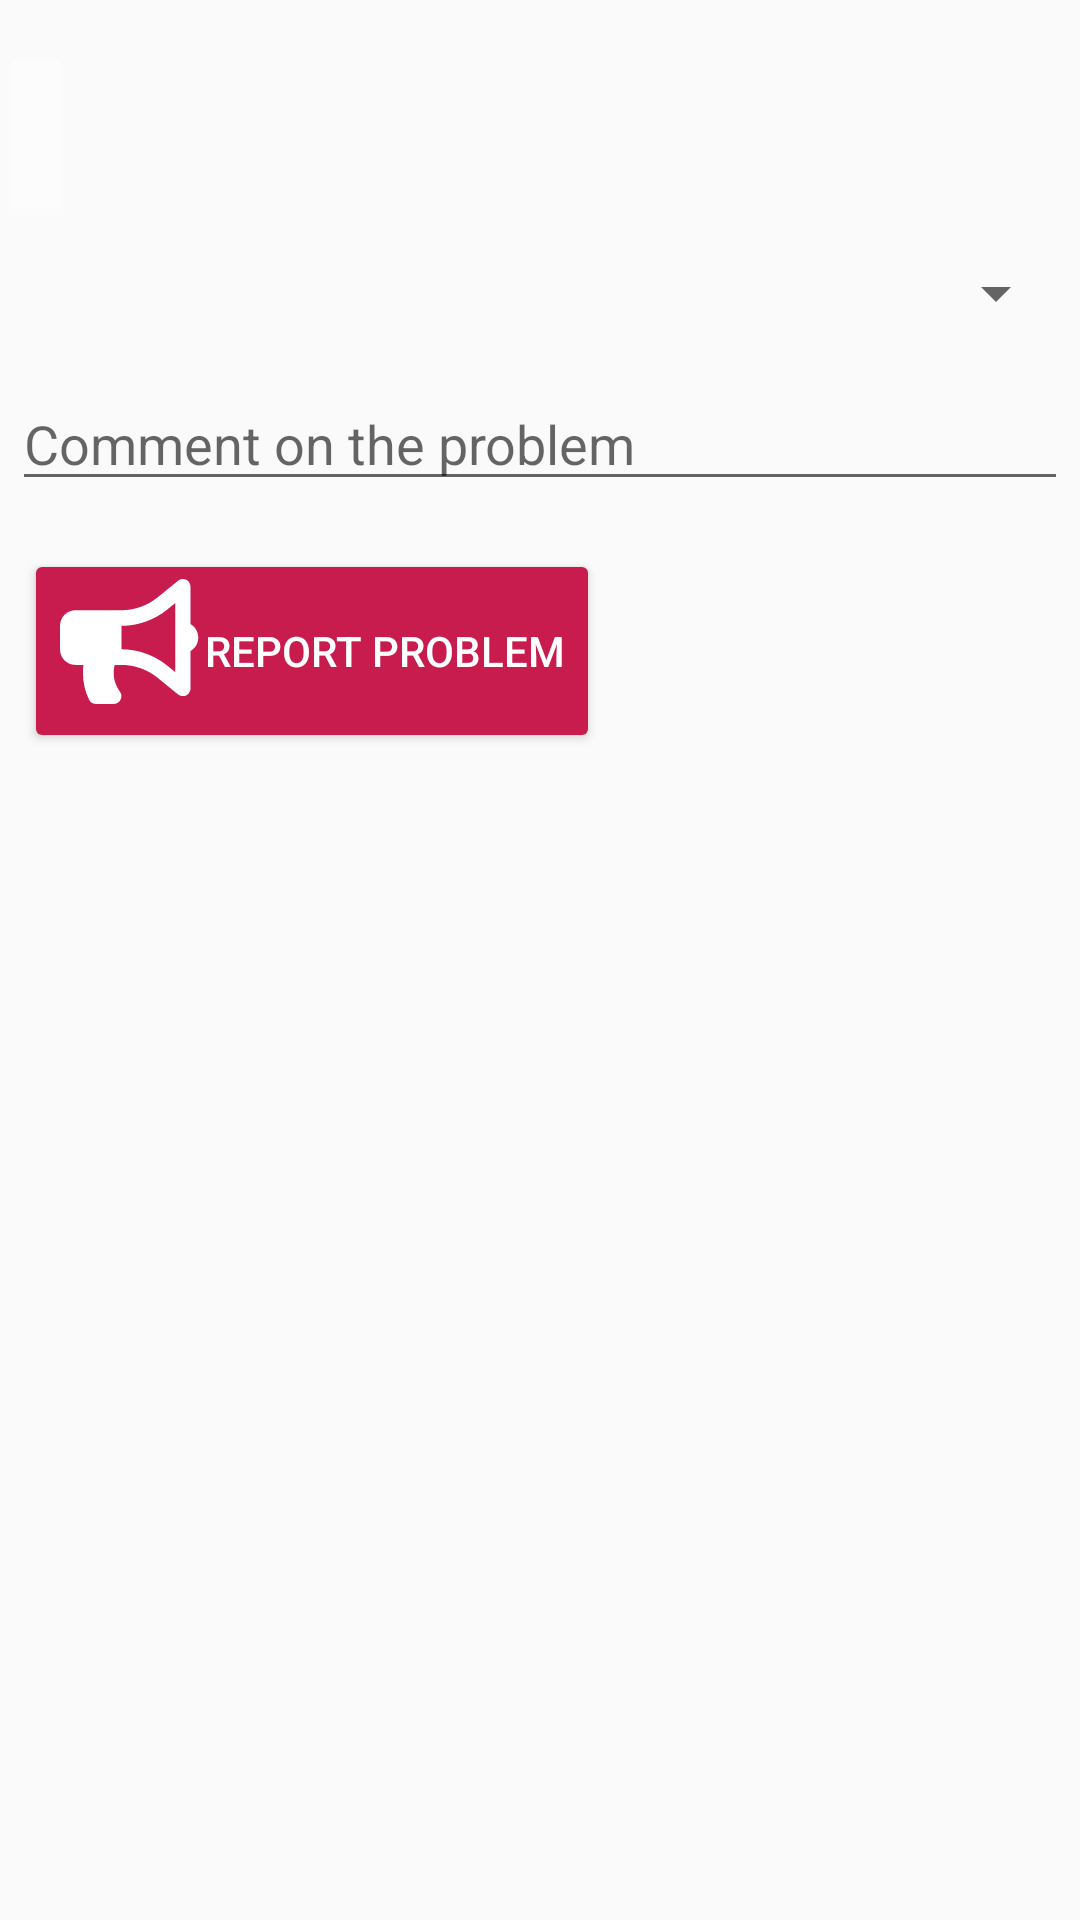

This screen was rendered from an Android layout file. Write that file and the resources it references.
<!-- AndroidManifest.xml: application theme AppTheme -->
<!-- res/layout/report_problem.xml -->
<?xml version="1.0" encoding="utf-8"?>
<RelativeLayout xmlns:android="http://schemas.android.com/apk/res/android"
    xmlns:tools="http://schemas.android.com/tools"
    android:orientation="vertical"
    android:layout_width="wrap_content"
    android:layout_height="wrap_content"
    android:padding="4dp"
    tools:context="de.bahnhoefe.deutschlands.bahnhofsfotos.ProblemReportActivity">

    <TextView
        android:id="@+id/tv_station_title"
        android:layout_width="wrap_content"
        android:layout_height="wrap_content"
        android:layout_alignParentStart="true"
        android:layout_alignParentTop="true"
        android:layout_marginTop="16dp"
        android:textSize="25sp"
        android:textIsSelectable="true"
        android:textStyle="bold"
        android:background="#50ffffff"
        android:padding="8dp" />

    <Spinner
        android:id="@+id/problem_type"
        android:layout_width="match_parent"
        android:layout_height="wrap_content"
        android:layout_marginTop="16dp"
        android:layout_below="@+id/tv_station_title" />

    <EditText
        android:id="@+id/et_problem_comment"
        android:inputType="textUri"
        android:hint="@string/report_problem_comment_hint"
        android:layout_width="match_parent"
        android:layout_height="wrap_content"
        android:layout_marginTop="16dp"
        android:importantForAutofill="no"
        android:layout_below="@+id/problem_type" />

    <TextView
        android:id="@+id/tv_new_title"
        android:visibility="gone"
        android:text="@string/corrected_station_title"
        android:layout_marginTop="16dp"
        android:padding="8dp"
        android:layout_width="wrap_content"
        android:layout_height="wrap_content"
        android:layout_below="@+id/et_problem_comment" />

    <EditText
        android:id="@+id/et_new_title"
        android:inputType="text"
        android:hint="@string/corrected_station_title"
        android:layout_width="match_parent"
        android:layout_height="wrap_content"
        android:layout_marginTop="16dp"
        android:importantForAutofill="no"
        android:visibility="gone"
        android:layout_below="@+id/tv_new_title" />

    <TextView
        android:id="@+id/tv_new_coords"
        android:visibility="gone"
        android:text="@string/corrected_station_coords"
        android:layout_marginTop="16dp"
        android:padding="8dp"
        android:layout_width="wrap_content"
        android:layout_height="wrap_content"
        android:layout_below="@+id/et_new_title" />

    <EditText
        android:id="@+id/et_new_latitude"
        android:inputType="numberDecimal"
        android:hint="@string/latitude"
        android:layout_width="match_parent"
        android:layout_height="wrap_content"
        android:layout_marginTop="16dp"
        android:importantForAutofill="no"
        android:visibility="gone"
        android:layout_below="@+id/tv_new_coords" />

    <EditText
        android:id="@+id/et_new_longitude"
        android:inputType="numberDecimal"
        android:hint="@string/longitude"
        android:layout_width="match_parent"
        android:layout_height="wrap_content"
        android:layout_marginTop="16dp"
        android:importantForAutofill="no"
        android:visibility="gone"
        android:layout_below="@+id/et_new_latitude" />

    <Button
        android:id="@+id/button_report_problem"
        android:layout_width="wrap_content"
        android:layout_height="wrap_content"
        android:layout_below="@+id/et_new_longitude"
        android:layout_marginTop="16dp"
        android:backgroundTint="@color/colorPrimary"
        android:contentDescription="@string/report_problem"
        android:drawableStart="@drawable/ic_bullhorn_48px"
        android:drawableTint="@color/colorActions"
        android:layout_marginStart="4dp"
        android:layout_marginEnd="4dp"
        android:text="@string/report_problem"
        android:textColor="@color/colorActions" />

    <TextView
        android:id="@+id/upload_status"
        android:layout_width="wrap_content"
        android:layout_height="wrap_content"
        android:layout_centerHorizontal="true"
        android:layout_below="@id/button_report_problem"
        android:layout_alignParentBottom="true"
        android:padding="8dp" />

</RelativeLayout>
<!-- resources referenced by this layout -->
<resources>
  <color name="colorActions">#ffffff</color>
  <color name="colorPrimary">#c71c4d</color>
  <!-- drawable ic_bullhorn_48px (drawable) -->
  <vector android:height="48dp" android:width="48dp"
      android:viewportHeight="590"
      android:viewportWidth="600" xmlns:android="http://schemas.android.com/apk/res/android">
      <path android:fillColor="@color/colorActions" android:pathData="M576,240c0,-23.63 -12.95,-44.04 -32,-55.12L544,32.01C544,23.26 537.02,0 512,0c-7.12,0 -14.19,2.38 -19.98,7.02l-85.03,68.03C364.28,109.19 310.66,128 256,128L64,128c-35.35,0 -64,28.65 -64,64v96c0,35.35 28.65,64 64,64h33.7c-1.39,10.48 -2.18,21.14 -2.18,32 0,39.77 9.26,77.35 25.56,110.94 5.19,10.69 16.52,17.06 28.4,17.06h74.28c26.05,0 41.69,-29.84 25.9,-50.56 -16.4,-21.52 -26.15,-48.36 -26.15,-77.44 0,-11.11 1.62,-21.79 4.41,-32L256,352c54.66,0 108.28,18.81 150.98,52.95l85.03,68.03a32.023,32.023 0,0 0,19.98 7.02c24.92,0 32,-22.78 32,-32L543.99,295.13C563.05,284.04 576,263.63 576,240zM480,381.42l-33.05,-26.44C392.95,311.78 325.12,288 256,288v-96c69.12,0 136.95,-23.78 190.95,-66.98L480,98.58v282.84z"/>
  </vector>
  <string name="corrected_station_coords">Corrected station coords</string>
  <string name="corrected_station_title">Corrected station title</string>
  <string name="latitude">Latitude</string>
  <string name="longitude">Longitude</string>
  <string name="report_problem">Report problem</string>
  <string name="report_problem_comment_hint">Comment on the problem</string>
  <style name="AppTheme" parent="Theme.AppCompat.Light.DarkActionBar">
          
          <item name="colorPrimary">@color/colorPrimary</item>
          <item name="colorPrimaryDark">@color/colorPrimaryDark</item>
          <item name="colorAccent">@color/colorAccent</item>
  
      </style>
  <color name="colorPrimaryDark">#C71C4D</color>
  <color name="colorAccent">#D0C332</color>
</resources>
